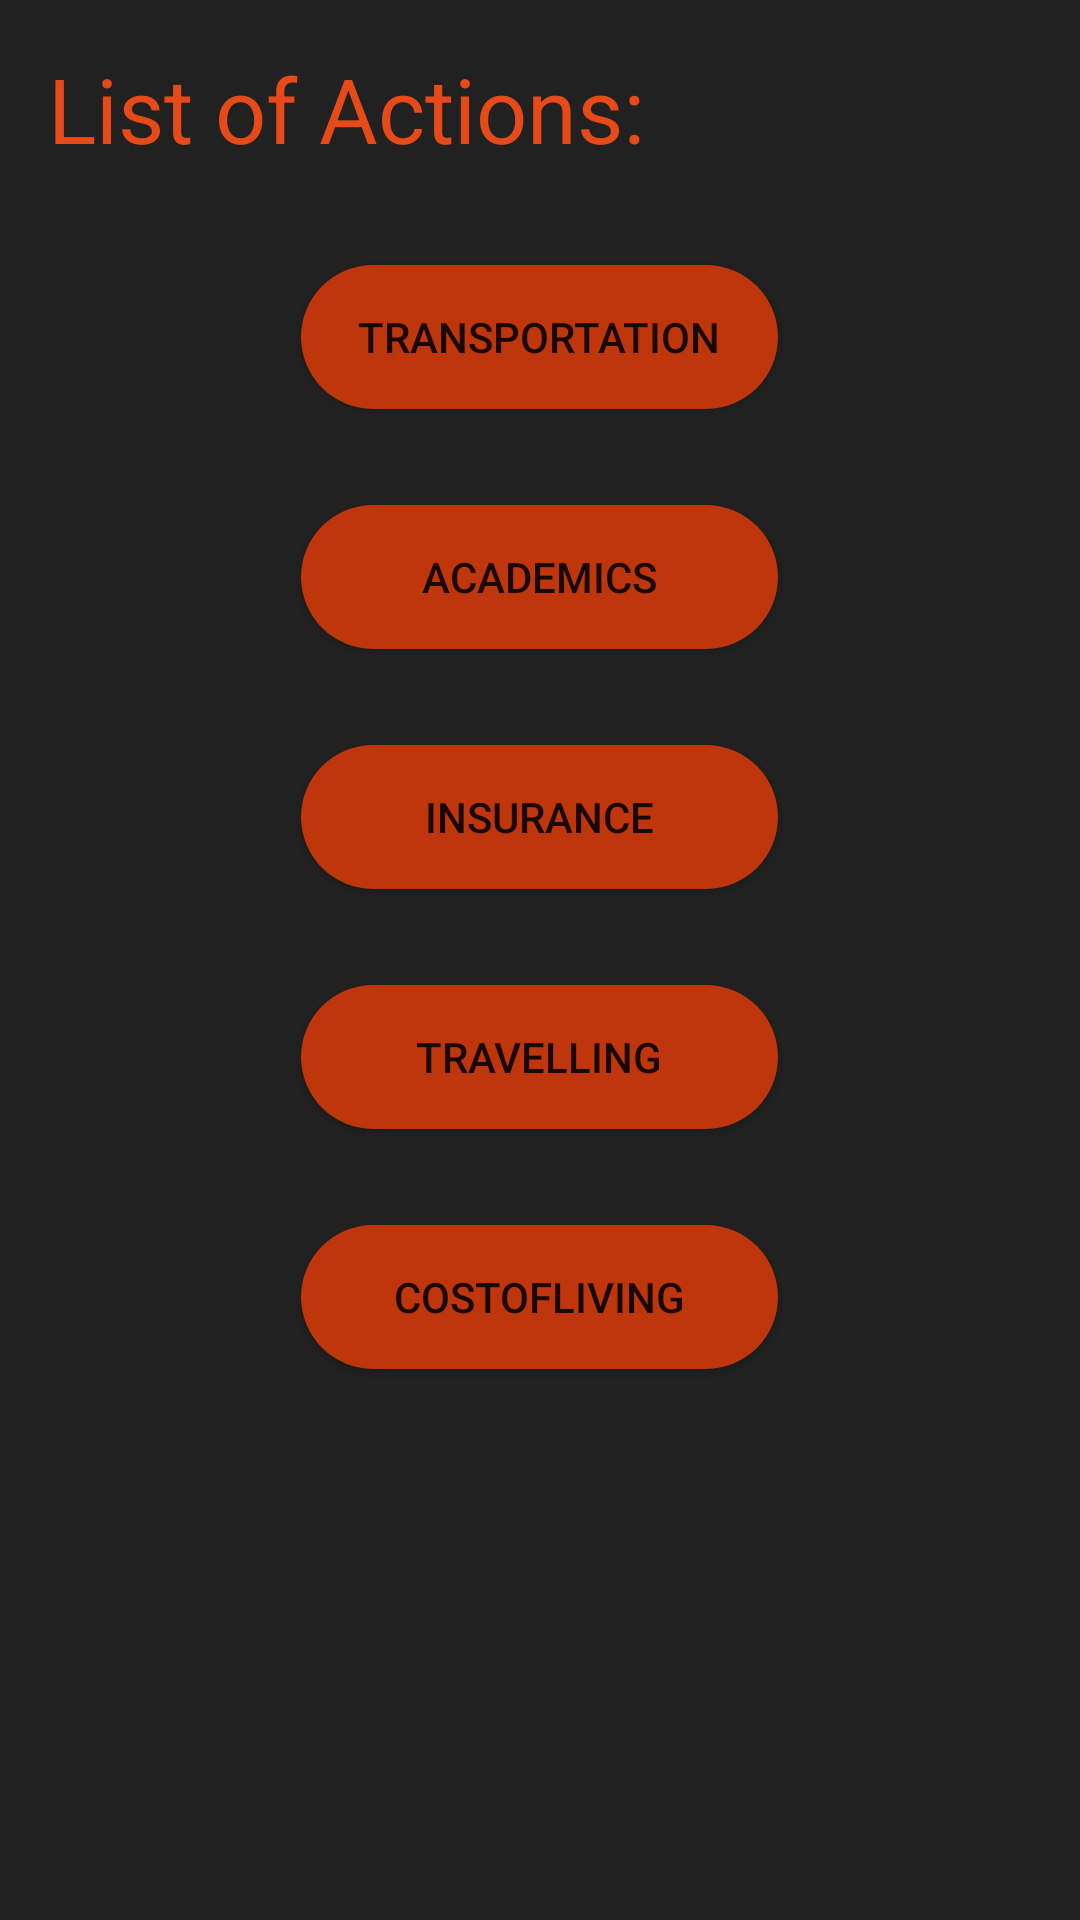

Here is an Android app screen rendered from its layout file. Give the layout XML and the strings, colors and styles it references.
<!-- AndroidManifest.xml: application theme AppTheme -->
<!-- res/layout/activity_main.xml -->
<LinearLayout xmlns:android="http://schemas.android.com/apk/res/android"
    xmlns:tools="http://schemas.android.com/tools"
    android:layout_width="match_parent"
    android:layout_height="match_parent"
    android:background="#212121"
    android:orientation="vertical"
    tools:context="com.example.android.newstudent.MainActivity">

    <TextView
        android:id="@+id/NewStudent"
        android:layout_width="wrap_content"
        android:layout_height="wrap_content"
        android:text="@string/List_of_Actions"
        android:layout_margin="16dp"
        android:textSize="30sp"
        android:fontFamily="sans-serif"
        android:textColor="#E64A19"/>
    <Button
        android:id="@+id/transport"
        android:layout_width="159dp"
        android:layout_height="wrap_content"
        android:text="Transportation"
        android:background="@drawable/sample"
        android:layout_margin="16dp"
        android:layout_gravity="center_horizontal"
        android:onClick="Transport"/>
    <Button
        android:layout_width="159dp"
        android:layout_height="wrap_content"
        android:text="Academics"
        android:background="@drawable/sample"
        android:layout_margin="16dp"
        android:layout_gravity="center_horizontal"
        android:id="@+id/Academics"
        android:onClick="Acad"/>
    <Button
        android:layout_width="159dp"
        android:layout_height="wrap_content"
        android:text="Insurance"
        android:background="@drawable/sample"
        android:id="@+id/Insurance"
        android:onClick="Insurance"
        android:layout_margin="16dp"
        android:layout_gravity="center_horizontal"
        />
    <Button
        android:layout_width="159dp"
        android:layout_height="wrap_content"
        android:text="Travelling"
        android:id="@+id/Travelling"
        android:background="@drawable/sample"
        android:layout_margin="16dp"
        android:layout_gravity="center_horizontal"/>
    <Button
        android:layout_width="159dp"
        android:layout_height="wrap_content"
        android:text="CostofLiving"
        android:layout_margin="16dp"
        android:id="@+id/COL"
        android:background="@drawable/sample"
        android:layout_gravity="center_horizontal"/>

</LinearLayout>
<!-- resources referenced by this layout -->
<resources>
  <!-- drawable sample (drawable) -->
  <?xml version="1.0" encoding="utf-8"?>
  <selector xmlns:android="http://schemas.android.com/apk/res/android">
      <item android:state_pressed="false">
          <shape android:shape="rectangle">
              <solid android:color="#BF360C"/>
              <corners android:radius="30dp" />
          </shape>
      </item>
      <item android:state_pressed="true">
          <shape android:shape="rectangle">
              
                  
                  
                  
              
                  
                  
                  
              
  
              <solid android:color="#c20586"/>
          </shape>
      </item>
  </selector>
  <string name="List_of_Actions">List of Actions:</string>
  <style name="AppTheme" parent="Theme.AppCompat.Light.DarkActionBar">
          
          <item name="colorPrimary">#F44336</item>
          <item name="colorPrimaryDark">#D32F2F</item>
          <item name="colorAccent">#795548</item>
      </style>
</resources>
